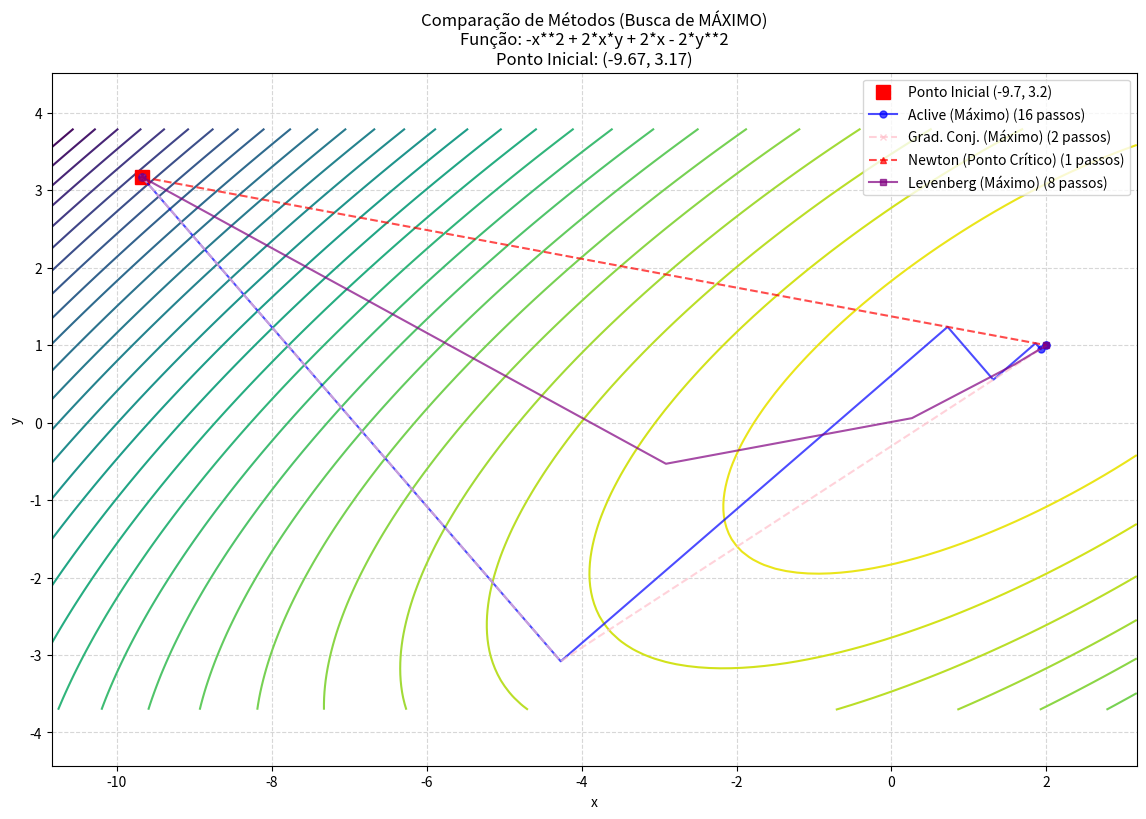

Generate this figure with matplotlib:
"""
===========================================================================
     Universidade de Brasília
     Disciplina: Métodos Numéricos de Ciências Mecânicas
     Professor: Rafael Gabler
     Aluno: Pedro Henrique da Silva Costa | Matrícula: 231012639

     COMPARAÇÃO DE MÉTODOS DE OTIMIZAÇÃO MULTIDIMENSIONAL

    Descrição:
    Este script implementa e compara quatro métodos de otimização.
    Ele primeiro tenta encontrar um PONTO DE MÍNIMO. Se os métodos
    de gradiente divergirem (indicando uma função côncava), ele
    automaticamente tentará encontrar um PONTO DE MÁXIMO.

    Métodos Implementados:
    1. Aclive Máximo (com modo Mín/Máx)
    2. Gradientes Conjugados (com modo Mín/Máx)
    3. Método de Newton (Agnóstico a Mín/Máx)
    4. Método de Levenberg-Marquardt (com modo Mín/Máx)

    Disclaimer de Autoria e Ferramentas:
    - A lógica de busca de linha 1D (newton_raphson) e o uso da
      biblioteca 'sympy' para diferenciação simbólica foram
      baseados na abordagem original solicitada.
    - As implementações de estruturação de comentários, a geração de
      funções, o sistema de plotagem e a lógica de "failover"
      (que aumentam bastante o tamanho do código)
      foram estruturados e corrigidos por IA (Gemini).
    - Nenhuma biblioteca de otimização (ex: scipy.optimize)
      foi utilizada para "resolver" o problema.
===========================================================================
"""

### --------------------------------------------------------------------------
### SEÇÃO 0: IMPORTAÇÕES E JUSTIFICATIVA DE USO
### --------------------------------------------------------------------------

import numpy as np # Para operações matemáticas eficientes com vetores e matrizes.
import sympy as sym # APENAS para calcular Gradiente e Hessiana simbolicamente.
import matplotlib.pyplot as plt # APENAS para a plotagem final do gráfico.
import time # APENAS para medir o tempo de execução (benchmark).
import random # APENAS para gerar funções e pontos iniciais aleatórios.


### --------------------------------------------------------------------------
### SEÇÃO 1: CONFIGURAÇÃO DO PROFESSOR (EDITAR AQUI)
### --------------------------------------------------------------------------

# MODO_TESTE:
# Escolha o modo de execução do script:
#   1 = Vale Estreito (Padrão, MÍNIMO) -> Script encontrará o MÍNIMO.
#   2 = Vale Estreito Aleatório (MÍNIMO) -> Script encontrará o MÍNIMO.
#   3 = Ponto de Sela (Aleatório) -> Métodos de descida podem falhar.
#   4 = Função Manual (Professor) -> Ex: a do PDF ("2*x*y+...") é um MÁXIMO.
#
MODO_TESTE = 4


# FUNCAO_PROFESSOR_STRING:
# Esta variável SÓ é usada se MODO_TESTE = 4.
# A função do PDF (2*x*y+2*x-x**2-2*y**2) é um MÁXIMO.
# O script tentará achar o MÍNIMO, falhará (divergirá), e então achará o MÁXIMO.
#
FUNCAO_PROFESSOR_STRING = "2*x*y+2*x-x**2-2*y**2"

### --------------------------------------------------------------------------
### SEÇÃO 2: FUNÇÕES DE BASE (HELPER)
### --------------------------------------------------------------------------

# Timer global para rastrear o tempo gasto especificamente na busca de linha 1D
global_timers = {
    'newton_time': 0.0
}

def newton_raphson(funcao_simbolica, variavel):
    """
    Resolve f(h) = 0 usando Newton-Raphson 1D.
    Usado para encontrar o passo ótimo 'h' na busca de linha.
    """
    start_time_nr = time.time()
    tol = 1e-5
    h_k = 1.0 
    
    try:
        dfdh = sym.diff(funcao_simbolica, variavel)
        f_num = sym.lambdify(variavel, funcao_simbolica, "numpy")
        dfdh_num = sym.lambdify(variavel, dfdh, "numpy")
    except Exception as e:
        global_timers['newton_time'] += (time.time() - start_time_nr)
        return 0.01, 1 

    cont = 0
    while abs(f_num(h_k)) > tol:
        df_val = dfdh_num(h_k)
        
        if abs(df_val) < 1e-8: 
            h_k = 1e-4 
            break
        
        h_k = h_k - f_num(h_k) / df_val
        cont += 1
        
        if cont > 100: 
            h_k = 0.01 
            break
    
    global_timers['newton_time'] += (time.time() - start_time_nr)
    return abs(h_k), cont

### --------------------------------------------------------------------------
### SEÇÃO 3: CONFIGURAÇÃO DO PROBLEMA (LÊ VARIÁVEIS GLOBAIS)
### --------------------------------------------------------------------------

def configurar_funcao_teste(modo, funcao_string):
    """
    Lê as variáveis globais da SEÇÃO 1 e prepara a expressão simbólica.
    """
    x, y = sym.symbols('x y')
    ponto_otimo_conhecido = "N/A"
    expressao = None

    print("\n" + "-"*50)
    print("Configuração da Função de Teste de Otimização")
    print("-"*50)

    if modo == 1:
        print("Modo selecionado: [1] Vale Estreito (Padrão - MÍNIMO)")
        expressao = (x - 2)**2 + 50 * (y - 1)**2 
        ponto_otimo_conhecido = "Mínimo em (2.0, 1.0)"

    elif modo == 2:
        print("Modo selecionado: [2] Vale Estreito (Aleatório - MÍNIMO)")
        x_opt = random.uniform(-5, 5)
        y_opt = random.uniform(-5, 5)
        a = random.uniform(1, 10)
        b = random.uniform(a + 20, a + 100) 
        expressao = a * (x - x_opt)**2 + b * (y - y_opt)**2
        ponto_otimo_conhecido = f"Mínimo em ({x_opt:.2f}, {y_opt:.2f})"

    elif modo == 3:
        print("Modo selecionado: [3] Ponto de Sela (Aleatório)")
        x_opt = random.uniform(-5, 5)
        y_opt = random.uniform(-5, 5)
        a = random.uniform(1, 10)
        b = random.uniform(1, 10)
        expressao = a * (x - x_opt)**2 - b * (y - y_opt)**2
        ponto_otimo_conhecido = f"Ponto de Sela em ({x_opt:.2f}, {y_opt:.2f})"

    elif modo == 4:
        print(f"Modo selecionado: [4] Função Manual (Professor): {funcao_string}")
        try:
            expressao = sym.sympify(funcao_string)
            ponto_otimo_conhecido = "Definido manualmente"
        except Exception as e:
            print(f"\n!!! ERRO NA FUNÇÃO INSERIDA: {e}. Revertendo para Padrão [1].")
            modo = 1 
            expressao = (x - 2)**2 + 50 * (y - 1)**2 
            ponto_otimo_conhecido = "Mínimo em (2.0, 1.0)"
    
    else:
        print(f"\n!!! MODO_TESTE = {modo} é inválido. Revertendo para Padrão [1].")
        modo = 1
        expressao = (x - 2)**2 + 50 * (y - 1)**2 
        ponto_otimo_conhecido = "Mínimo em (2.0, 1.0)"

    fnum = sym.lambdify((x,y), expressao, "numpy")
    
    print(f"\nFunção de Teste Definida: {expressao}")
    print(f"Ponto Crítico Conhecido: {ponto_otimo_conhecido}\n")
    
    return expressao, fnum, (x, y)

### --------------------------------------------------------------------------
### SEÇÃO 4: MÉTODOS DE OTIMIZAÇÃO (com parâmetro 'mode')
### --------------------------------------------------------------------------

def maxaclive(funcao, x, y, vetor_inicial, tolerancia, mode='descent', max_iter=1000):
    """
    Método de Aclive (ascent) ou Descida (descent) de Gradiente.
    """
    if mode == 'ascent':
        print("Executando: Aclive Máximo (Busca de Máximo)")
        signal = 1.0
    else:
        print("Executando: Aclive Máximo [Descida] (Busca de Mínimo)")
        signal = -1.0
        
    h = sym.symbols('h')
    x_k, y_k = vetor_inicial
    
    dfdx = sym.diff(funcao, x)
    dfdy = sym.diff(funcao, y)
    dfdx_num = sym.lambdify((x,y), dfdx, "numpy")
    dfdy_num = sym.lambdify((x,y), dfdy, "numpy")

    caminho = [(x_k, y_k)] 
    cont = 0
    
    for i in range(max_iter):
        cont += 1
        gradx = dfdx_num(x_k, y_k)
        grady = dfdy_num(x_k, y_k)
        
        grad_norm = (gradx**2 + grady**2)**0.5
        if grad_norm < tolerancia:
            break 

        # signal = +1 para Aclive, -1 para Descida
        p_x = signal * gradx
        p_y = signal * grady

        try:
            funcaoh = funcao.subs({x: x_k + h*p_x, y: y_k + h*p_y})
            dfuncaopdh = sym.diff(funcaoh, h)
            h_otimo, _ = newton_raphson(dfuncaopdh, h)
        except Exception as e:
            print(f"!!! Erro na busca de linha (provável divergência). Parando. {e}")
            break

        x_k = float(x_k + h_otimo * p_x)
        y_k = float(y_k + h_otimo * p_y)
        caminho.append((x_k, y_k))
        
        if np.isnan(x_k) or np.isnan(y_k):
            print("!!! Divergiu para NaN. Parando.")
            break

    erro_total = (dfdx_num(x_k, y_k)**2 + dfdy_num(x_k, y_k)**2)**0.5
    return (x_k, y_k), erro_total, cont, np.array(caminho)

def gradientes_conjugados(funcao, x, y, vetor_inicial, tolerancia, mode='descent', max_iter=1000):
    """
    Método de Gradientes Conjugados (Fletcher-Reeves) para Aclive ou Descida.
    """
    if mode == 'ascent':
        print("Executando: Grad. Conjugados (Busca de Máximo)")
        signal = 1.0
    else:
        print("Executando: Grad. Conjugados (Busca de Mínimo)")
        signal = -1.0
        
    h = sym.symbols('h') 
    x_k, y_k = vetor_inicial

    dfdx = sym.diff(funcao, x)
    dfdy = sym.diff(funcao, y)
    grad_num = sym.lambdify((x,y), [dfdx, dfdy], "numpy")

    caminho = [(x_k, y_k)] 
    
    g_k = np.array(grad_num(x_k, y_k), dtype=float)
    p_k = signal * g_k  # Direção inicial (Aclive ou Descida)
    g_dot_g_old = np.dot(g_k, g_k)
    cont = 0

    for i in range(max_iter):
        cont += 1
        
        if np.linalg.norm(g_k) < tolerancia:
            break

        p_x, p_y = p_k[0], p_k[1]
        try:
            funcaoh = funcao.subs({x: x_k + h*p_x, y: y_k + h*p_y})
            dfuncaopdh = sym.diff(funcaoh, h)
            h_otimo, _ = newton_raphson(dfuncaopdh, h)
        except Exception as e:
            print(f"!!! Erro na busca de linha (provável divergência). Parando. {e}")
            break
            
        x_k = float(x_k + h_otimo * p_x)
        y_k = float(y_k + h_otimo * p_y)
        caminho.append((x_k, y_k))
        
        if np.isnan(x_k) or np.isnan(y_k):
            print("!!! Divergiu para NaN. Parando.")
            break

        g_k_new = np.array(grad_num(x_k, y_k), dtype=float)

        g_dot_g_new = np.dot(g_k_new, g_k_new)
        if g_dot_g_old == 0: 
            break
        beta = g_dot_g_new / g_dot_g_old

        # Atualização da direção p_k para Aclive ou Descida
        p_k = (signal * g_k_new) + (beta * p_k)
        
        g_k = g_k_new
        g_dot_g_old = g_dot_g_new
        
    erro_total = np.linalg.norm(g_k)
    return (x_k, y_k), erro_total, cont, np.array(caminho)

def newton_multidimensional(funcao, x, y, vetor_inicial, tolerancia, max_iter=100):
    """
    Método de Newton Multidimensional puro.
    Encontra pontos críticos (máx, mín, ou sela).
    """
    print("Executando: Newton Multidimensional (Busca de Ponto Crítico)")
    grad = [sym.diff(funcao, x), sym.diff(funcao, y)]
    hess = sym.hessian(funcao, (x,y))

    grad_num = sym.lambdify((x,y), grad, "numpy")
    hess_num = sym.lambdify((x,y), hess, "numpy")

    x_k, y_k = vetor_inicial
    caminho = [(x_k, y_k)]
    cont = 0
    
    for i in range(max_iter):
        cont += 1
        
        g = np.array(grad_num(x_k, y_k), dtype=float)
        H = np.array(hess_num(x_k, y_k), dtype=float)
        
        if np.linalg.norm(g) < tolerancia:
            break
            
        try:
            delta = np.linalg.solve(H, -g) 
        except np.linalg.LinAlgError:
            print("!!! Hessiana singular! Método de Newton puro falhou.")
            break
            
        x_k, y_k = np.array([x_k, y_k]) + delta
        caminho.append((x_k, y_k))
        
        if np.isnan(x_k) or np.isnan(y_k):
            print("!!! Divergiu para NaN. Parando.")
            break
        
    erro_total = np.linalg.norm(grad_num(x_k, y_k))
    return (x_k, y_k), erro_total, cont, np.array(caminho)

def levenberg_marquardt(funcao, x, y, vetor_inicial, tolerancia, mode='descent', max_iter=100):
    """
    Método de Levenberg-Marquardt.
    'descent' (MÍNIMO): H_mod = H + alpha*I (garante H pos-def)
    'ascent' (MÁXIMO): H_mod = H - alpha*I (garante H neg-def)
    """
    if mode == 'ascent':
        print("Executando: Levenberg-Marquardt (Busca de Máximo)")
        signal = -1.0 # H - a*I
    else:
        print("Executando: Levenberg-Marquardt (Busca de Mínimo)")
        signal = 1.0  # H + a*I

    grad = [sym.diff(funcao, x), sym.diff(funcao, y)]
    hess = sym.hessian(funcao, (x,y))

    grad_num = sym.lambdify((x,y), grad, "numpy")
    hess_num = sym.lambdify((x,y), hess, "numpy")

    x_k, y_k = vetor_inicial
    caminho = [(x_k, y_k)]
    cont = 0
    alpha = 1.0
    decay = 0.5 

    for i in range(max_iter):
        cont += 1
        
        g = np.array(grad_num(x_k, y_k), dtype=float)
        H = np.array(hess_num(x_k, y_k), dtype=float)
        
        if np.linalg.norm(g) < tolerancia:
            break
        
        # Modifica a Hessiana baseado no modo (Mínimo ou Máximo)
        H_mod = H + (signal * alpha * np.eye(2))
        
        try:
            # O passo de Newton (-H^{-1}*g) é o mesmo para ambos
            delta = np.linalg.solve(H_mod, -g)
        except np.linalg.LinAlgError:
            alpha *= 10 
            continue
            
        x_k, y_k = np.array([x_k, y_k]) + delta
        caminho.append((x_k, y_k))
        
        if np.isnan(x_k) or np.isnan(y_k):
            print("!!! Divergiu para NaN. Parando.")
            break
        
        alpha *= decay 
        
    erro_total = np.linalg.norm(grad_num(x_k, y_k))
    return (x_k, y_k), erro_total, cont, np.array(caminho)

### --------------------------------------------------------------------------
### SEÇÃO 5: FUNÇÃO DE PLOTAGEM
### --------------------------------------------------------------------------

def plotar_comparacao(fnum, caminhos, nomes, vetor_inicial, expr_str, plot_title_prefix):
    """
    Plota o gráfico de contorno 2D.
    Ignora caminhos que resultaram em NaN (divergência).
    """
    if not caminhos: 
        print("\nNenhum caminho foi gerado. Gráfico cancelado.")
        return

    # Filtra caminhos vazios ou que contenham NaN
    caminhos_validos = []
    nomes_validos = []
    for cam, nome in zip(caminhos, nomes):
        if cam.size > 0 and not np.isnan(cam).any():
            caminhos_validos.append(cam)
            nomes_validos.append(nome)
        else:
            print(f"INFO: Caminho '{nome}' divergiu ou falhou, não será plotado.")
            
    if not caminhos_validos:
        print("\nTodos os métodos falharam ou divergiram. Gráfico cancelado.")
        return

    todos_x = np.concatenate([c[:,0] for c in caminhos_validos])
    todos_y = np.concatenate([c[:,1] for c in caminhos_validos])
    
    x_min, x_max = min(todos_x.min(), vetor_inicial[0]), max(todos_x.max(), vetor_inicial[0])
    y_min, y_max = min(todos_y.min(), vetor_inicial[1]), max(todos_y.max(), vetor_inicial[1])
    
    x_range = x_max - x_min if x_max > x_min else 1.0
    y_range = y_max - y_min if y_max > y_min else 1.0
    
    x_min -= x_range * 0.1
    x_max += x_range * 0.1
    y_min -= y_range * 0.1
    y_max += y_range * 0.1

    x_vals = np.linspace(x_min, x_max, 100)
    y_vals = np.linspace(y_min, y_max, 100)
    X, Y = np.meshgrid(x_vals, y_vals)
    Z = fnum(X, Y)

    plt.figure(figsize=(14, 9))
    
    z_min, z_max = np.nanmin(Z), np.nanmax(Z)
    levels = np.linspace(z_min, z_max, 30) if z_min != z_max else 30

    plt.contour(X, Y, Z, levels=levels, cmap='viridis')
    plt.title(f"Comparação de Métodos ({plot_title_prefix})\nFunção: {expr_str}\nPonto Inicial: ({vetor_inicial[0]:.2f}, {vetor_inicial[1]:.2f})")
    plt.xlabel("x")
    plt.ylabel("y")
    
    plt.plot(vetor_inicial[0], vetor_inicial[1], 'rs', markersize=10, label=f'Ponto Inicial ({vetor_inicial[0]:.1f}, {vetor_inicial[1]:.1f})')
    
    cores = ['blue', 'pink', 'red', 'purple']
    estilos = ['-o', '--x', '--^', '-s']
    
    for i, (caminho, nome) in enumerate(zip(caminhos_validos, nomes_validos)):
        plt.plot(caminho[:, 0], caminho[:, 1], estilos[i % len(estilos)], 
                 label=f"{nome} ({len(caminho)-1} passos)", 
                 color=cores[i % len(cores)], markersize=5, alpha=0.7, markevery=5)

    plt.legend(loc='best')
    plt.grid(True, linestyle='--', alpha=0.5)
    
    if 0.1 < (x_range / y_range) < 10.0:
        plt.axis('equal') 
    
    if 0.1 < (x_range / y_range) < 10.0:
        plt.axis('equal') 
    
    import os
    output_dir = "05_Otimizacao_Multidimensional/images"
    if os.path.isfile(output_dir):
        os.remove(output_dir)
    if not os.path.exists(output_dir): os.makedirs(output_dir)
    
    save_path = os.path.join(output_dir, 'result_plot.png')
    print(f"Salvando imagem do gráfico em {save_path}...")
    plt.savefig(save_path, dpi=300, bbox_inches='tight')
    # plt.show()

### --------------------------------------------------------------------------
### SEÇÃO 6: EXECUÇÃO PRINCIPAL (MAIN com Lógica de Failover)
### --------------------------------------------------------------------------

def rodar_simulacao(mode):
    """
    Função helper para rodar um conjunto de simulações
    (seja 'descent' para MÍNIMO ou 'ascent' para MÁXIMO).
    """
    if mode == 'descent':
        prefix = "(Mínimo)"
        lm_mode = 'descent'
    else:
        prefix = "(Máximo)"
        lm_mode = 'ascent'
        
    resultados = {}
    caminhos = []
    nomes = []

    # --- 1. Aclive Máximo (Seu nome original) ---
    try:
        global_timers['newton_time'] = 0.0 # Zera o timer
        inicio = time.time()
        res, erro, cont, cam = maxaclive(expr, x, y, vetor_inicial, tolerancia, mode=mode)
        tempo_total = time.time() - inicio
        nr_time = global_timers['newton_time']
        nome_metodo = f'Aclive {prefix}'
        resultados[nome_metodo] = (res, erro, cont, tempo_total, nr_time)
        caminhos.append(cam)
        nomes.append(nome_metodo)
    except Exception as e:
        print(f"!!! Falha no Aclive {prefix}: {e}")

    # --- 2. Gradientes Conjugados ---
    try:
        global_timers['newton_time'] = 0.0 # Zera o timer
        inicio = time.time()
        res, erro, cont, cam = gradientes_conjugados(expr, x, y, vetor_inicial, tolerancia, mode=mode)
        tempo_total = time.time() - inicio
        nr_time = global_timers['newton_time']
        nome_metodo = f'Grad. Conj. {prefix}'
        resultados[nome_metodo] = (res, erro, cont, tempo_total, nr_time)
        caminhos.append(cam)
        nomes.append(nome_metodo)
    except Exception as e:
        print(f"!!! Falha nos Grad. Conj. {prefix}: {e}")

    # --- 3. Newton Multidimensional (Sempre chamado, é agnóstico) ---
    try:
        global_timers['newton_time'] = 0.0 # Zera o timer (NR time será 0.0)
        inicio = time.time()
        res, erro, cont, cam = newton_multidimensional(expr, x, y, vetor_inicial, tolerancia)
        tempo_total = time.time() - inicio
        nr_time = global_timers['newton_time']
        nome_metodo = 'Newton (Ponto Crítico)'
        resultados[nome_metodo] = (res, erro, cont, tempo_total, nr_time)
        caminhos.append(cam)
        nomes.append(nome_metodo)
    except Exception as e:
        print(f"!!! Falha no Newton: {e}")

    # --- 4. Levenberg-Marquardt ---
    try:
        global_timers['newton_time'] = 0.0 # Zera o timer (NR time será 0.0)
        inicio = time.time()
        res, erro, cont, cam = levenberg_marquardt(expr, x, y, vetor_inicial, tolerancia, mode=lm_mode)
        tempo_total = time.time() - inicio
        nr_time = global_timers['newton_time']
        nome_metodo = f'Levenberg {prefix}'
        resultados[nome_metodo] = (res, erro, cont, tempo_total, nr_time)
        caminhos.append(cam)
        nomes.append(nome_metodo)
    except Exception as e:
        print(f"!!! Falha no Levenberg {prefix}: {e}")
        
    return resultados, caminhos, nomes

# --- Início da Execução ---
if __name__ == "__main__":
    
    # 1. Configurar o problema (agora passando os globais como args)
    expr, fnum, (x, y) = configurar_funcao_teste(MODO_TESTE, FUNCAO_PROFESSOR_STRING)
    
    tolerancia = 1e-6
    vetor_inicial = (random.uniform(-10, 10), random.uniform(-10, 10)) 
    print(f"Iniciando otimização do ponto: ({vetor_inicial[0]:.2f}, {vetor_inicial[1]:.2f})\n")

    # 2. TENTATIVA 1: Buscando PONTO DE MÍNIMO
    print("\n" + "="*80)
    print("--- TENTATIVA 1: Buscando PONTO DE MÍNIMO ---")
    print("="*80 + "\n")
    plot_title_prefix = "Busca de MÍNIMO"
    
    resultados, caminhos, nomes = rodar_simulacao(mode='descent')
    
    # 3. CHECAGEM DE FALHA (FAILOVER)
    # A falha é definida se os métodos de gradiente (que DEVEM achar um mínimo)
    # divergiram para NaN.
    
    res_grad = resultados.get('Aclive (Mínimo)', ([np.nan],0,0,0,0))
    res_cg = resultados.get('Grad. Conj. (Mínimo)', ([np.nan],0,0,0,0))
    
    # Checa se o resultado de CADA UM dos métodos de gradiente é NaN
    grad_failed = np.isnan(res_grad[0]).any()
    cg_failed = np.isnan(res_cg[0]).any()

    if grad_failed and cg_failed:
        print("\n" + "="*80)
        print("--- Busca por MÍNIMO falhou (divergência detectada). ---")
        print("--- TENTATIVA 2: Buscando PONTO DE MÁXIMO. ---")
        print("="*80 + "\n")
        
        plot_title_prefix = "Busca de MÁXIMO"
        
        # Roda a simulação novamente, mas caçando o MÁXIMO
        resultados, caminhos, nomes = rodar_simulacao(mode='ascent')


    # 4. Imprimir resumo em tabela
    print("\n" + "="*90)
    print(f"--- Resumo da Execução Final ({plot_title_prefix}) ---")
    print("="*90)
    print(f"{'Método':<28} | {'Passos':<6} | {'Erro Final':<10} | {'Tempo (Total / N-R 1D)':<22} | Ponto Final (x, y)")
    print("-"*90)
    for nome, (ponto, erro, passos, tempo, nr_time) in resultados.items():
        tempo_str = f"{tempo:<6.4f}s (NR: {nr_time:.4f}s)"
        
        if np.isnan(ponto).any():
            ponto_str = "(DIVERGIU)"
            erro_str = "NaN"
        else:
            ponto_str = f"({ponto[0]:.4f}, {ponto[1]:.4f})"
            erro_str = f"{erro:<10.2e}"
            
        print(f"{nome:<28} | {passos:<6} | {erro_str:<10} | {tempo_str:<22} | {ponto_str}")
    print("="*90)

    # 5. Plotar a comparação
    plotar_comparacao(fnum, caminhos, nomes, vetor_inicial, str(expr), plot_title_prefix)
